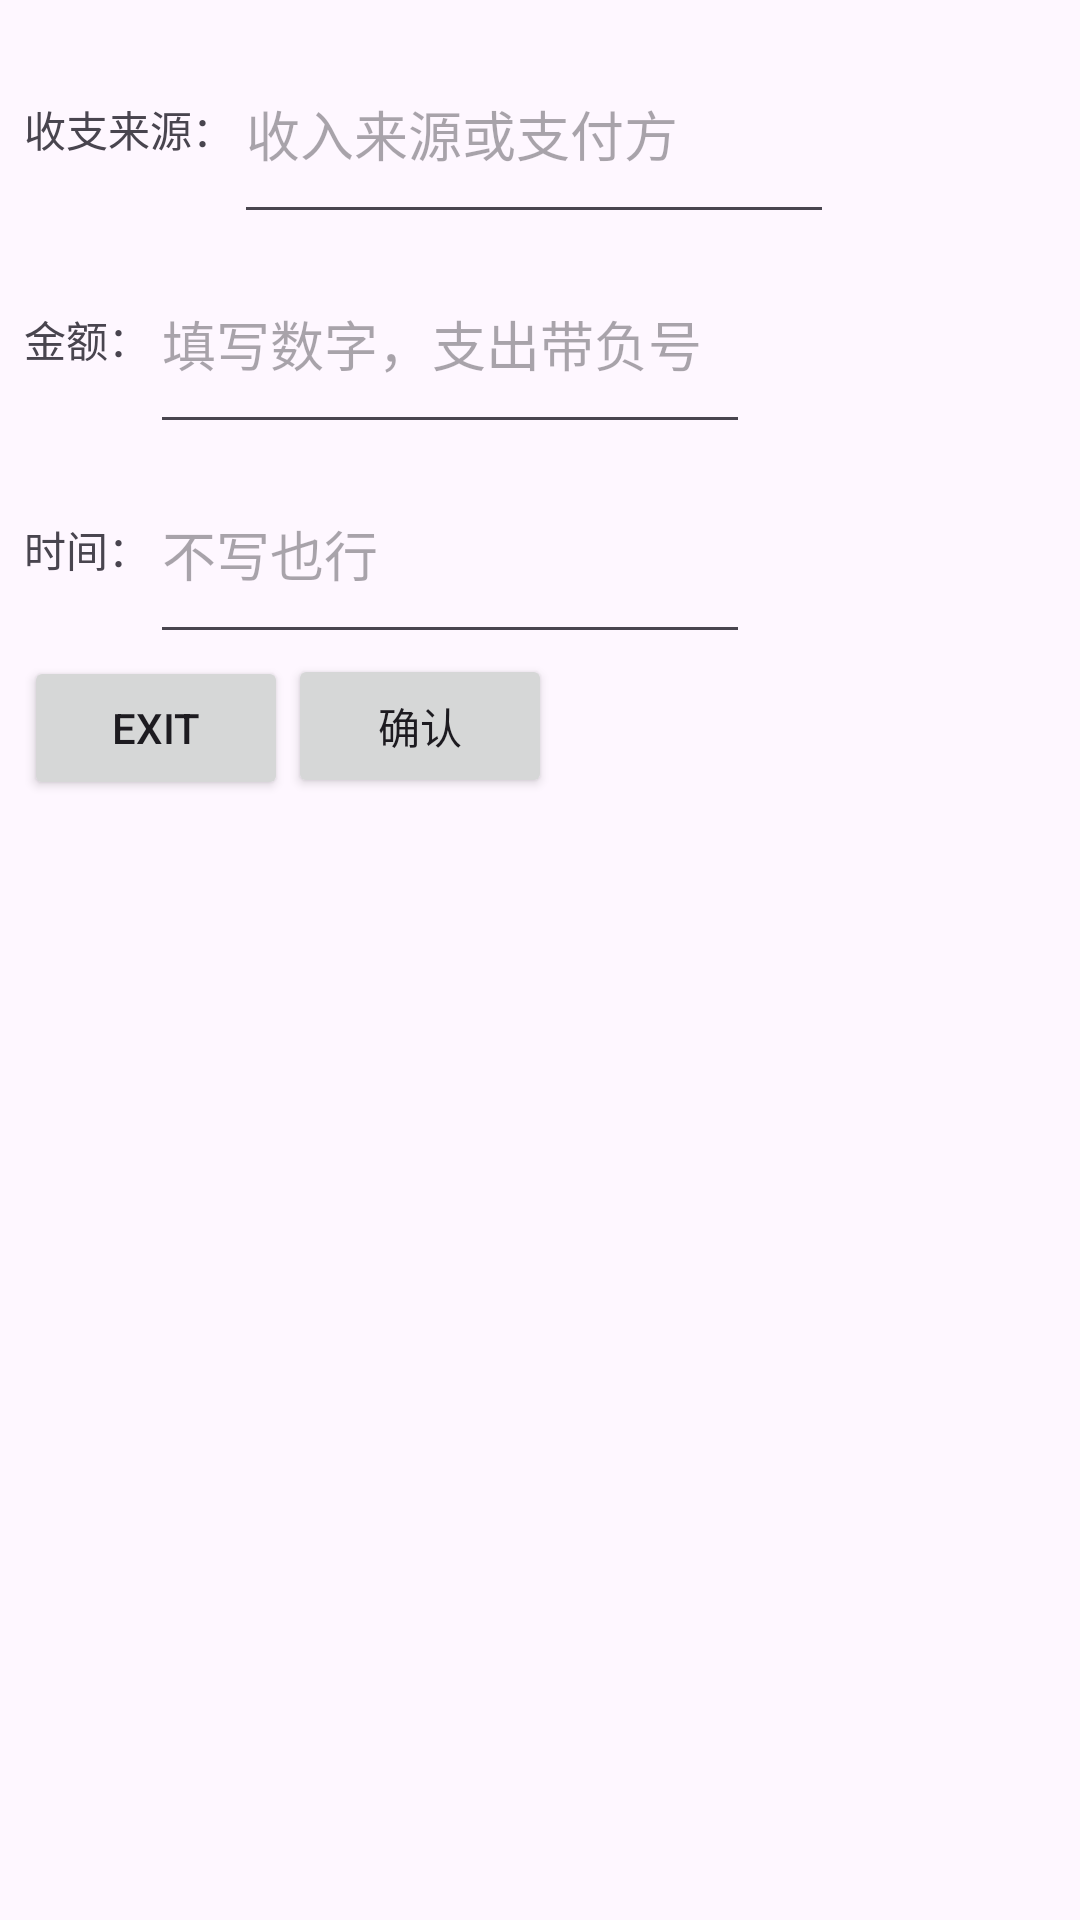

Here is an Android app screen rendered from its layout file. Give the layout XML and the strings, colors and styles it references.
<!-- AndroidManifest.xml: application theme Theme.PDA -->
<!-- res/layout/add_tally_record_dialog_layout.xml -->
<?xml version="1.0" encoding="utf-8"?>
<LinearLayout xmlns:android="http://schemas.android.com/apk/res/android"
    android:layout_width="match_parent"
    android:layout_height="match_parent"
    xmlns:app="http://schemas.android.com/apk/res-auto"
    android:orientation="vertical"
    android:padding="8dp">

    <LinearLayout
        android:layout_width="match_parent"
        android:layout_height="70dp"
        android:orientation="horizontal">
        <TextView
            android:layout_width="wrap_content"
            android:layout_height="match_parent"
            android:text="收支来源："
            android:gravity="center"/>

        <EditText
            android:id="@+id/tallyTitleInput"
            android:layout_width="200dp"
            android:layout_height="match_parent"
            android:hint="收入来源或支付方"
            />

    </LinearLayout>

    <LinearLayout
        android:layout_width="match_parent"
        android:layout_height="70dp"
        android:orientation="horizontal">

        <TextView
            android:layout_width="wrap_content"
            android:layout_height="match_parent"
            android:gravity="center"
            android:text="金额：" />

        <EditText
            android:id="@+id/tallyAmountInput"
            android:layout_width="200dp"
            android:layout_height="match_parent"
            android:hint="填写数字，支出带负号" />
    </LinearLayout>

    <LinearLayout
        android:layout_width="match_parent"
        android:layout_height="70dp"
        android:orientation="horizontal">
        <TextView
            android:layout_width="wrap_content"
            android:layout_height="match_parent"
            android:text="时间："
            android:gravity="center"/>

        <EditText
            android:id="@+id/tallyTimeInput"
            android:layout_width="200dp"
            android:layout_height="match_parent"
            android:hint="不写也行"
            />

    </LinearLayout>
    <TextView
        android:id="@+id/help"
        android:layout_width="match_parent"
        android:layout_height="wrap_content"
        android:text=""
        android:visibility="gone"/>
    <LinearLayout
        android:layout_width="match_parent"
        android:layout_height="wrap_content">

        <Button
            android:id="@+id/addCancelButton"
            android:layout_width="wrap_content"
            android:layout_height="wrap_content"
            android:text="exit"/>

        <Button
            android:id="@+id/addVerifyButton"
            android:layout_width="wrap_content"
            android:layout_height="wrap_content"
            android:text="确认"/>


    </LinearLayout>
</LinearLayout>
<!-- resources referenced by this layout -->
<resources>
  <style name="Theme.PDA" parent="Base.Theme.PDA" />
  <style name="Base.Theme.PDA" parent="Theme.Material3.DayNight.NoActionBar">
          
          
      </style>
</resources>
